Labelled photos from "india_sentinel2", an image-classification folder in kavya-sajjit/deforestation-prediction-india. The possible labels are: deforested, intact forest.

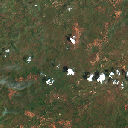
Label: intact forest

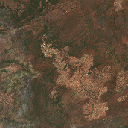
Label: deforested

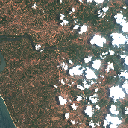
Label: deforested

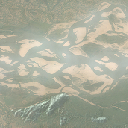
Label: deforested

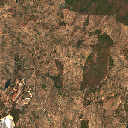
Label: deforested

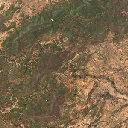
Label: deforested
